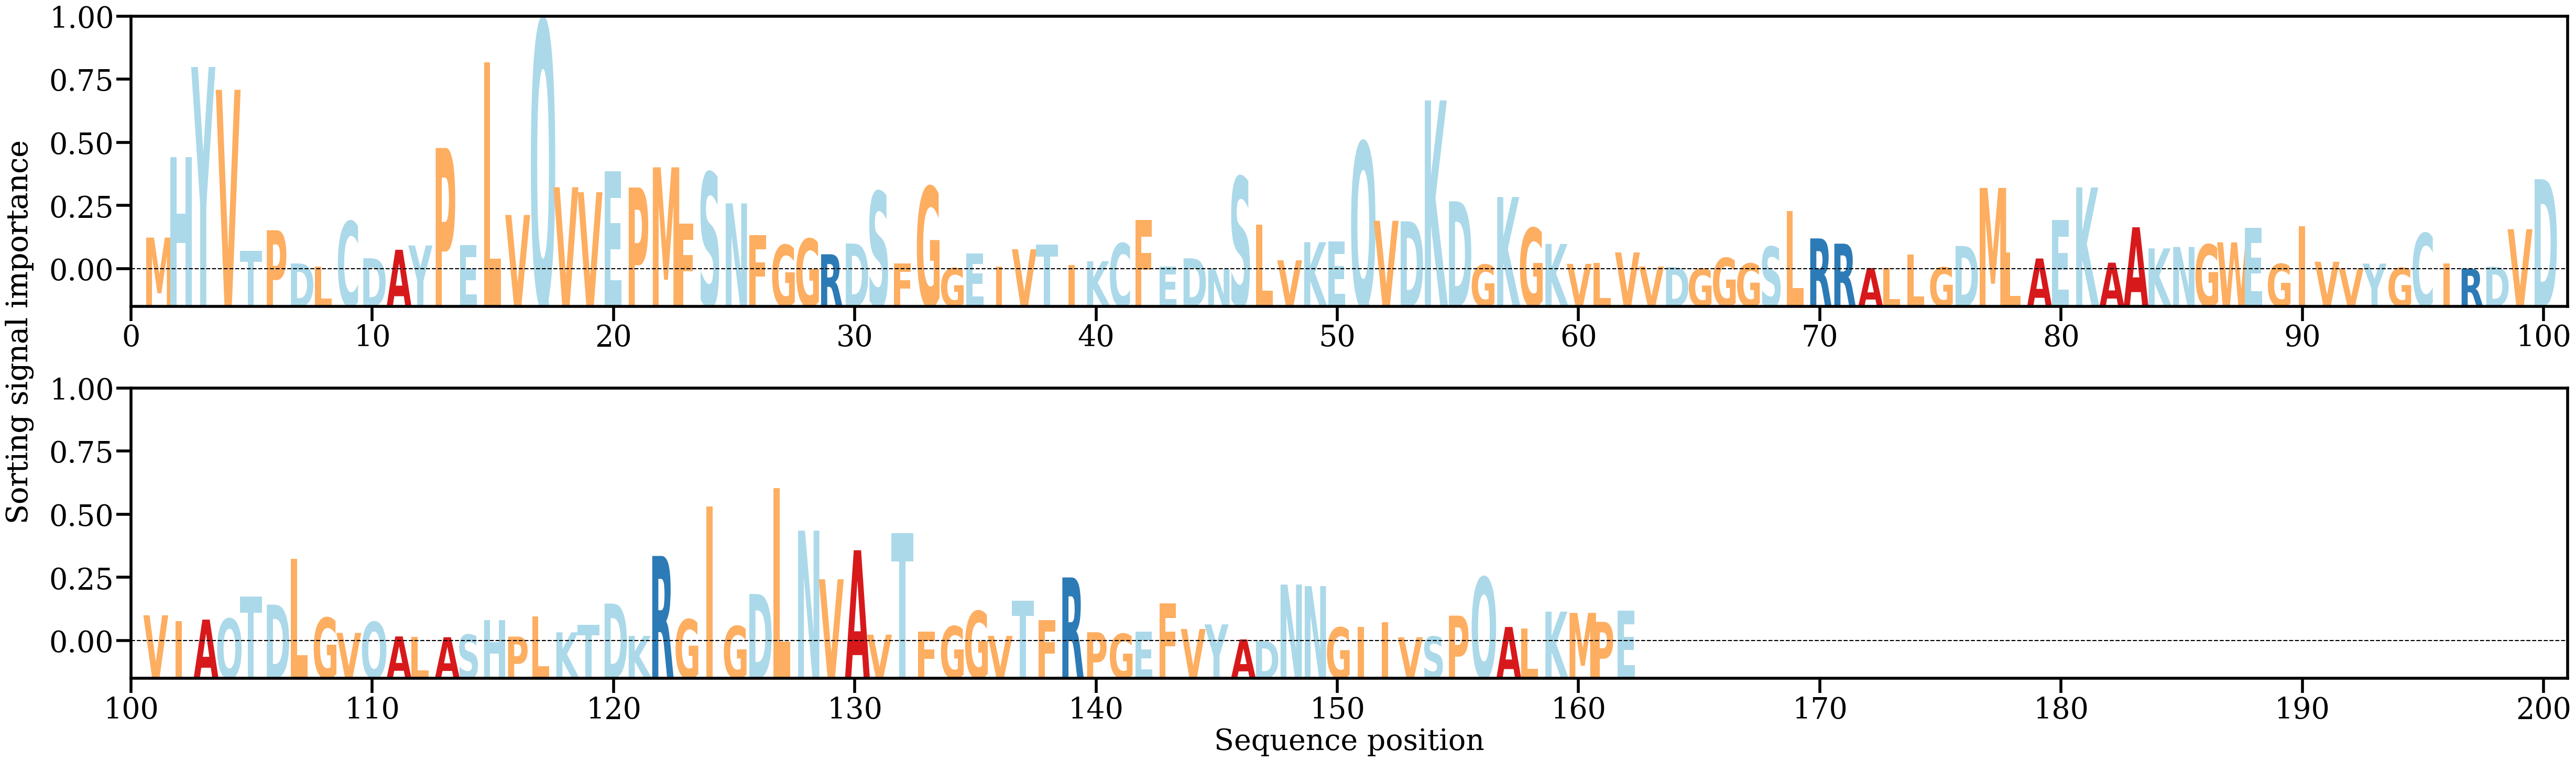

The data file committed next to this chart (first rows):
AA, Alpha
M, [0.00519993]
H, [0.01825244]
Y, [0.03279575]
V, [0.029107]
T, [0.00305514]
P, [0.00639233]
D, [0.00101968]
L, [0.00050236]
C, [0.00781471]
D, [0.0018605]
A, [0.00322954]
Y, [0.00392259]
P, [0.01970129]
E, [0.0040243]
L, [0.03356718]
V, [0.0088621]
Q, [0.04030837]
V, [0.0133431]
V, [0.01254011]
E, [0.01590928]
P, [0.01330239]
M, [0.01656749]
F, [0.00748749]
S, [0.01571105]
N, [0.01073696]
F, [0.0055554]
G, [0.00401112]
G, [0.0049989]
R, [0.00250223]
D, [0.00423508]
S, [0.01263382]
F, [0.00099079]
G, [0.01342454]
G, [0.00026185]
E, [0.0026561]
I, [0.000471]
V, [0.00330994]
T, [0.00405254]
I, [0.00072691]
K, [0.00137295]
C, [0.00427303]
F, [0.00803099]
E, [0.00047976]
D, [0.00184477]
N, [0.0001964]
S, [0.0150126]
L, [0.00726511]
V, [0.00153181]
K, [0.00445106]
E, [0.00459384]
Q, [0.02065028]
V, [0.00791648]
D, [0.00783544]
K, [0.02739464]
D, [0.0110722]
G, [0.00082678]
K, [0.01176523]
G, [0.00674586]
K, [0.00417695]
V, [0.00095286]
... 102 more rows
